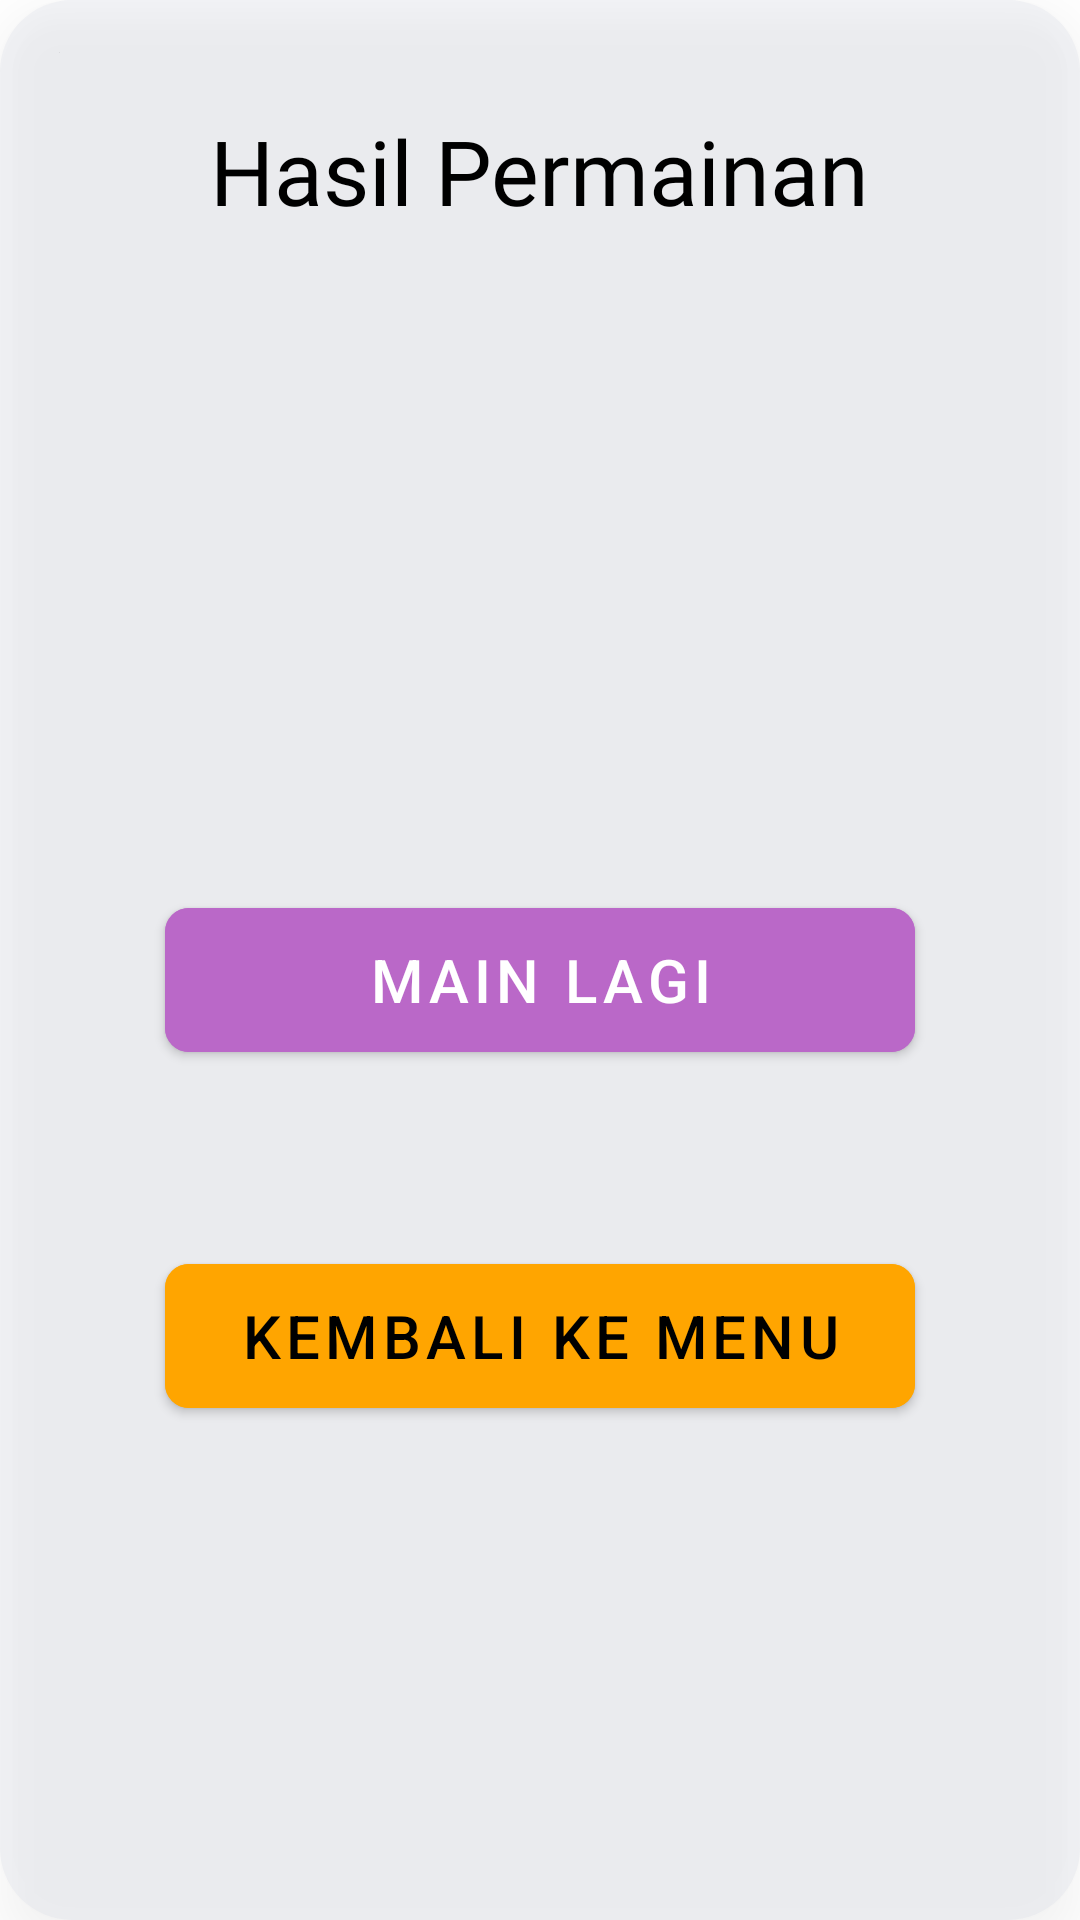

This screen was rendered from an Android layout file. Write that file and the resources it references.
<!-- AndroidManifest.xml: application theme Theme.GAMESUIT -->
<!-- res/layout/custom_layout.xml -->
<?xml version="1.0" encoding="utf-8"?>
<androidx.constraintlayout.widget.ConstraintLayout xmlns:android="http://schemas.android.com/apk/res/android"
    xmlns:app="http://schemas.android.com/apk/res-auto"
    android:layout_width="350dp"
    android:layout_height="400dp"
    android:layout_gravity="center"
    android:elevation="10dp"
    android:background="@drawable/custom_dialog_layout"
    >

    <TextView
        android:id="@+id/textView"
        android:layout_width="wrap_content"
        android:layout_height="wrap_content"
        android:fontFamily="@font/oregano"
        android:text="Hasil Permainan"
        android:textColor="@color/black"
        android:textSize="30sp"
        app:layout_constraintBottom_toBottomOf="parent"
        app:layout_constraintEnd_toEndOf="parent"
        app:layout_constraintStart_toStartOf="parent"
        app:layout_constraintTop_toTopOf="parent"
        app:layout_constraintVertical_bias="0.061" />

    <TextView
        android:id="@+id/textCenter"
        android:layout_width="200dp"
        android:layout_height="wrap_content"
        android:fontFamily="@font/alfa_slab_one"
        android:textColor="@color/black"
        android:textSize="25sp"
        android:textAlignment="center"
        app:layout_constraintBottom_toBottomOf="parent"
        app:layout_constraintEnd_toEndOf="parent"
        app:layout_constraintStart_toStartOf="parent"
        app:layout_constraintTop_toBottomOf="@+id/textView"
        app:layout_constraintVertical_bias="0.161" />

    <com.google.android.material.button.MaterialButton
        android:id="@+id/btnMainLagi"
        android:layout_width="250dp"
        android:layout_height="60dp"
        android:text="Main Lagi"
        android:backgroundTint="#BA68C8"
        android:textSize="20sp"
        app:cornerRadius="8dp"
        app:layout_constraintBottom_toBottomOf="parent"
        app:layout_constraintEnd_toEndOf="parent"
        app:layout_constraintStart_toStartOf="parent"
        app:layout_constraintTop_toBottomOf="@+id/textCenter"
        app:layout_constraintVertical_bias="0.262" />

    <com.google.android.material.button.MaterialButton
        android:id="@+id/btn_kembaliMainLagi"
        android:layout_width="250dp"
        android:layout_height="60dp"
        android:text="Kembali ke Menu"
        android:textColor="@color/black"
        android:backgroundTint="#FFA500"
        android:textSize="20sp"
        app:cornerRadius="8dp"
        app:layout_constraintBottom_toBottomOf="parent"
        app:layout_constraintEnd_toEndOf="parent"
        app:layout_constraintStart_toStartOf="parent"
        app:layout_constraintTop_toBottomOf="@+id/btnMainLagi"
        app:layout_constraintVertical_bias="0.262" />

</androidx.constraintlayout.widget.ConstraintLayout>
<!-- resources referenced by this layout -->
<resources>
  <!-- drawable custom_dialog_layout (drawable) -->
  <?xml version="1.0" encoding="utf-8"?>
  <shape xmlns:android="http://schemas.android.com/apk/res/android">
      <corners android:radius="24dp" />
      <solid android:color="#40D1D5E4" />
  </shape>
  <style name="Theme.GAMESUIT" parent="Theme.MaterialComponents.DayNight.NoActionBar">
          
          <item name="colorPrimary">@color/purple_500</item>
          <item name="colorPrimaryVariant">@color/purple_700</item>
          <item name="colorOnPrimary">@color/white</item>
          
          <item name="colorSecondary">@color/teal_200</item>
          <item name="colorSecondaryVariant">@color/teal_700</item>
          <item name="colorOnSecondary">@color/black</item>
          
          <item name="android:statusBarColor">?attr/colorPrimaryVariant</item>
          
      </style>
  <!-- not gathered from this repository: default colours our renderer supplied (Android Studio template values) -->
  <color name="purple_500">#FF6200EE</color>
  <color name="purple_700">#FF3700B3</color>
  <color name="teal_200">#FF03DAC5</color>
  <color name="teal_700">#FF018786</color>
  <color name="black">#FF000000</color>
  <color name="white">#FFFFFFFF</color>
</resources>
